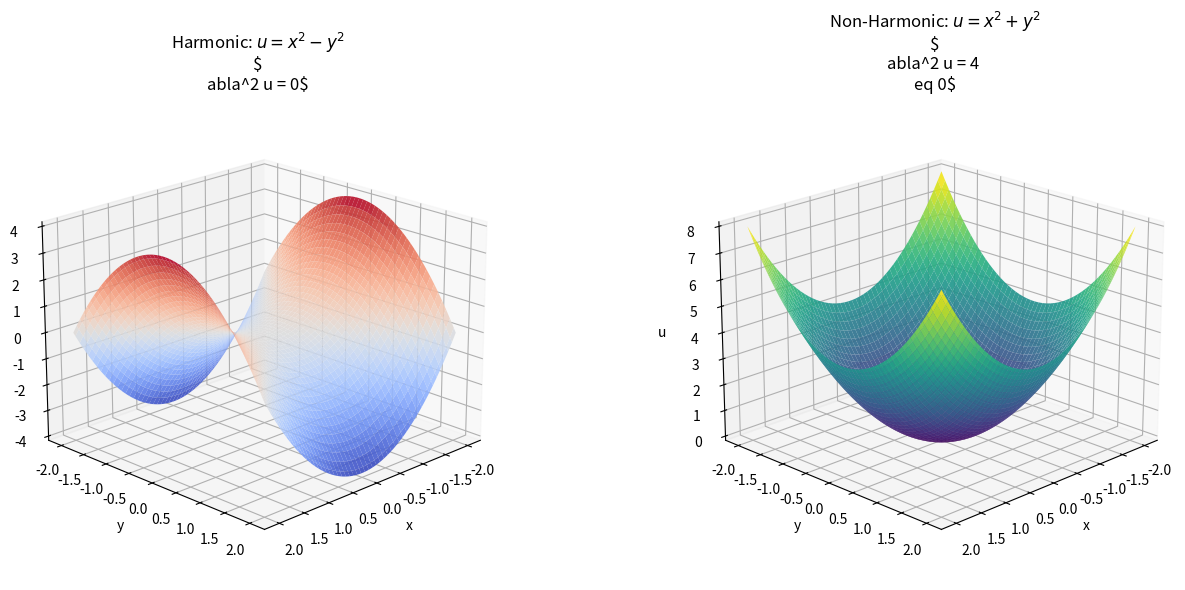

Write Python code to recreate this figure.
import numpy as np
import matplotlib.pyplot as plt

# 创建网格
x = np.linspace(-2, 2, 100)
y = np.linspace(-2, 2, 100)
X, Y = np.meshgrid(x, y)

# 调和函数（平滑，无源）
Z_harmonic = X**2 - Y**2

# 非调和函数（有源，"不平滑"）
Z_non_harmonic = X**2 + Y**2

# 创建子图
fig, axes = plt.subplots(1, 2, figsize=(14, 6), subplot_kw={'projection': '3d'})

# 左图：调和函数（马鞍形）
surf1 = axes[0].plot_surface(X, Y, Z_harmonic, cmap='coolwarm', alpha=0.9)
axes[0].set_title(r'Harmonic: $u = x^2 - y^2$' '\n$\nabla^2 u = 0$')
axes[0].set_xlabel('x'); axes[0].set_ylabel('y'); axes[0].set_zlabel('u')

# 右图：非调和函数（碗形）
surf2 = axes[1].plot_surface(X, Y, Z_non_harmonic, cmap='viridis', alpha=0.9)
axes[1].set_title(r'Non-Harmonic: $u = x^2 + y^2$' '\n$\nabla^2 u = 4 \neq 0$')
axes[1].set_xlabel('x'); axes[1].set_ylabel('y'); axes[1].set_zlabel('u')

# 调整视角
for ax in axes:
    ax.view_init(elev=20, azim=45)

plt.tight_layout()
plt.show()